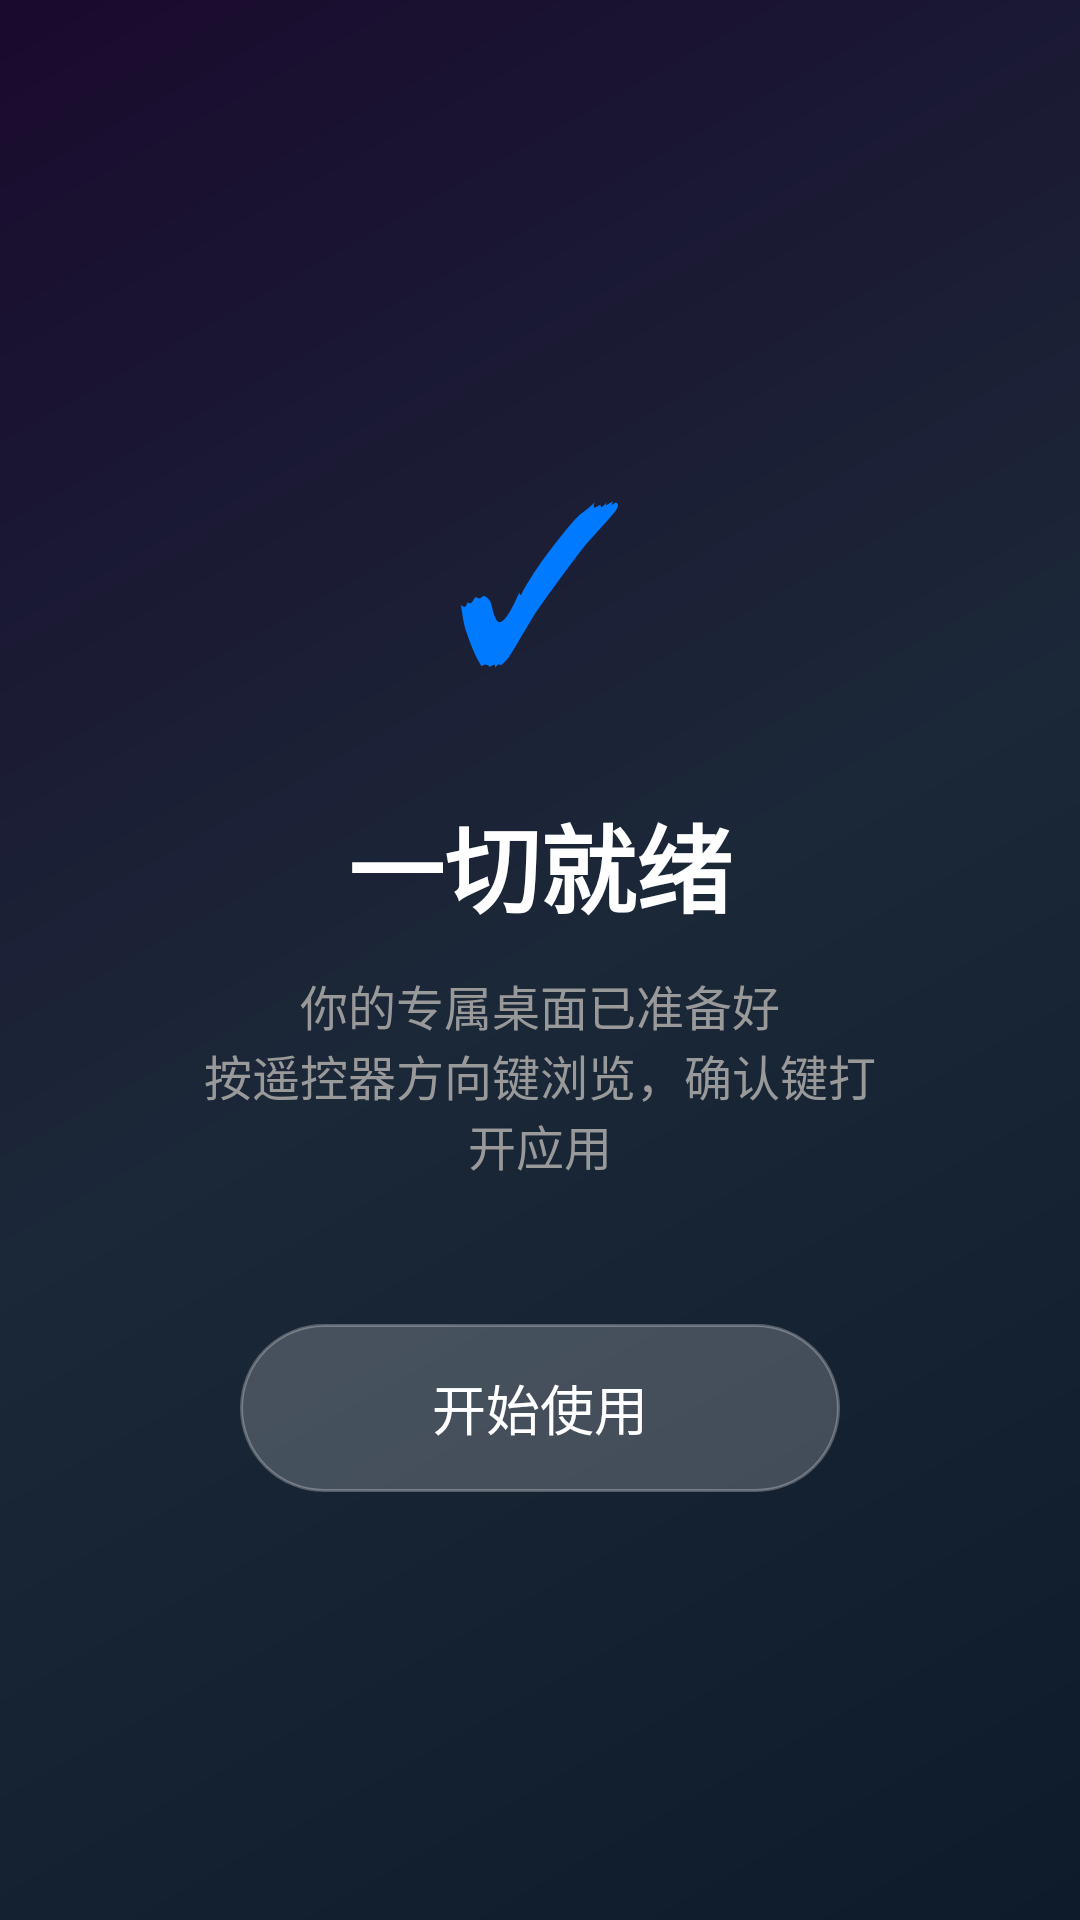

This screen was rendered from an Android layout file. Write that file and the resources it references.
<!-- AndroidManifest.xml: application theme Theme.TVLauncher -->
<!-- res/layout/fragment_onboarding_ready.xml -->
<?xml version="1.0" encoding="utf-8"?>
<FrameLayout xmlns:android="http://schemas.android.com/apk/res/android"
    android:layout_width="match_parent"
    android:layout_height="match_parent"
    android:background="@drawable/bg_wallpaper_1">

    <LinearLayout
        android:layout_width="match_parent"
        android:layout_height="match_parent"
        android:orientation="vertical"
        android:gravity="center"
        android:padding="64dp">

        
        <TextView
            android:layout_width="wrap_content"
            android:layout_height="wrap_content"
            android:text="✓"
            android:textSize="72sp"
            android:textColor="@color/accent"
            android:layout_marginBottom="24dp" />

        
        <TextView
            android:layout_width="wrap_content"
            android:layout_height="wrap_content"
            android:text="@string/onboarding_ready_title"
            android:textColor="@color/text_primary"
            android:textSize="32sp"
            android:textStyle="bold"
            android:layout_marginBottom="12dp" />

        
        <TextView
            android:layout_width="wrap_content"
            android:layout_height="wrap_content"
            android:text="@string/onboarding_ready_desc"
            android:textColor="@color/text_secondary"
            android:textSize="16sp"
            android:gravity="center"
            android:layout_marginBottom="48dp" />

        
        <Button
            android:id="@+id/goBtn"
            android:layout_width="200dp"
            android:layout_height="56dp"
            android:text="@string/onboarding_go"
            android:textSize="18sp"
            android:background="@drawable/bg_button_primary"
            android:textColor="@color/text_primary" />

    </LinearLayout>

</FrameLayout>
<!-- resources referenced by this layout -->
<resources>
  <color name="accent">#007AFF</color>
  <color name="text_primary">#FFFFFF</color>
  <color name="text_secondary">#999999</color>
  <!-- drawable bg_button_primary (drawable) -->
  <?xml version="1.0" encoding="utf-8"?>
  <shape xmlns:android="http://schemas.android.com/apk/res/android"
      android:shape="rectangle">
      <solid android:color="#33FFFFFF" />
      <corners android:radius="28dp" />
      <stroke
          android:width="1dp"
          android:color="#44FFFFFF" />
  </shape>
  <!-- drawable bg_wallpaper_1 (drawable) -->
  <?xml version="1.0" encoding="utf-8"?>
  <shape xmlns:android="http://schemas.android.com/apk/res/android"
      android:shape="rectangle">
      <gradient
          android:angle="135"
          android:startColor="#0D1B2A"
          android:centerColor="#1B2838"
          android:endColor="#1A0A2E"
          android:type="linear" />
  </shape>
  <string name="onboarding_go">开始使用</string>
  <string name="onboarding_ready_desc">你的专属桌面已准备好\n按遥控器方向键浏览，确认键打开应用</string>
  <string name="onboarding_ready_title">一切就绪</string>
  <style name="Theme.TVLauncher" parent="Theme.AppCompat.NoActionBar">
          <item name="android:windowNoTitle">true</item>
          <item name="android:windowFullscreen">true</item>
          <item name="android:windowTranslucentStatus">true</item>
          <item name="android:windowTranslucentNavigation">true</item>
          <item name="android:windowBackground">@color/bg_primary</item>
          <item name="android:colorBackground">@color/bg_primary</item>
          <item name="android:textColorPrimary">@color/text_primary</item>
          <item name="android:textColorSecondary">@color/text_secondary</item>
          <item name="android:statusBarColor">@android:color/transparent</item>
          <item name="android:navigationBarColor">@android:color/transparent</item>
          <item name="colorPrimary">@color/accent</item>
          <item name="colorPrimaryDark">@color/bg_primary</item>
          <item name="colorAccent">@color/accent</item>
      </style>
  <color name="bg_primary">#0A0A1A</color>
</resources>
